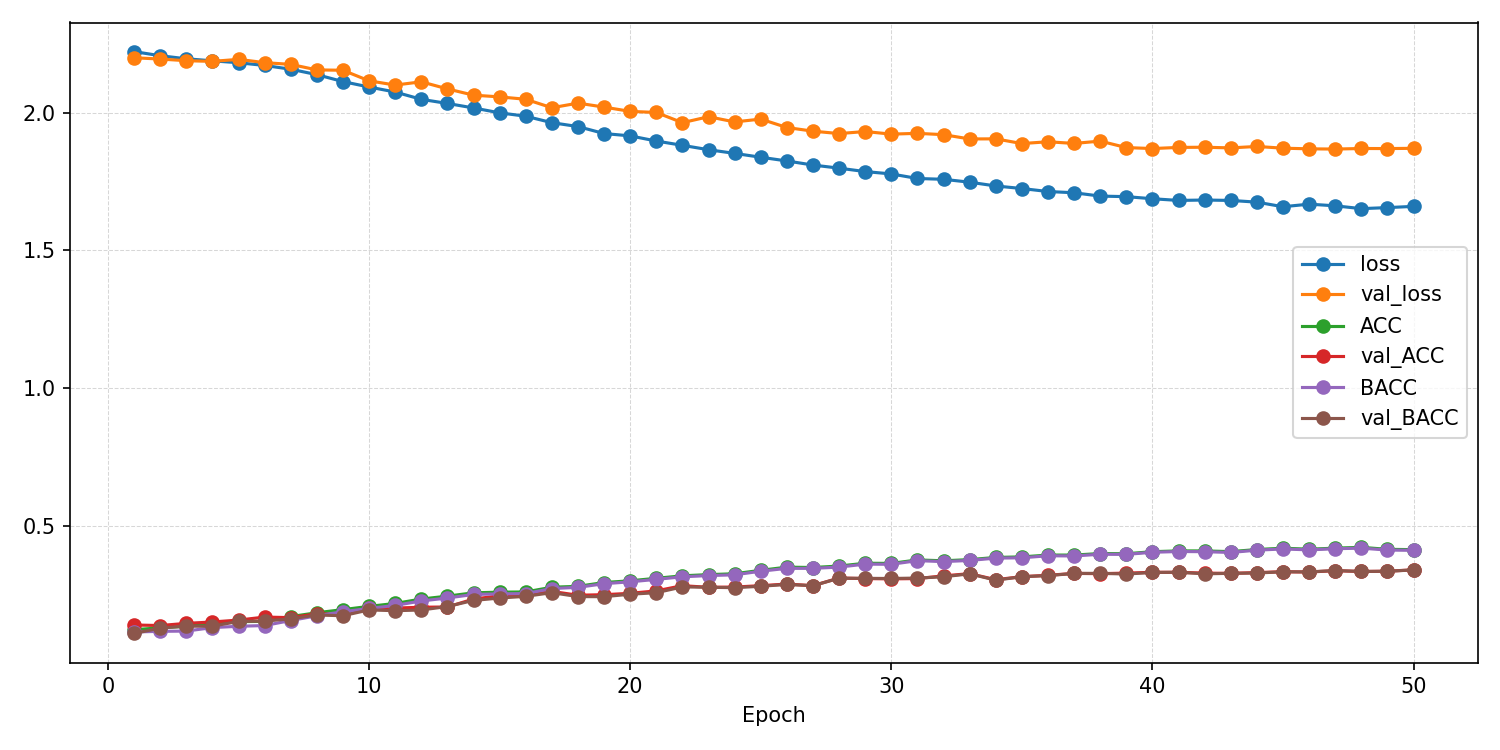

Data behind this chart, as committed beside it:
epoch, ACC, AUROC, BACC, F1_macro, F1_weighted, KAPPA, loss, test_ACC, test_AUROC, test_BACC, test_F1_macro, test_F1_weighted, test_KAPPA, test_confusion_matrix, test_loss, val_ACC, val_AUROC, val_BACC, val_F1_macro, val_F1_weighted, val_KAPPA, val_confusion_matrix, val_loss
1, 0.1218, 0.5045, 0.1135, 0.1027, 0.1062, 0.002483, 2.222, , , , , , , , , 0.1389, 0.5064, 0.108, 0.0272, 0.03497, -0.004298, [[  0   0   0   0 108   0   0   0   0]? …, 2.2
2, 0.1287, 0.5065, 0.1158, 0.1018, 0.106, 0.005246, 2.207, , , , , , , , , 0.1369, 0.5322, 0.1278, 0.0524, 0.06052, 0.02369, [[ 0 77  0  0 31  0  0  0  0]? [ 0 83  0…, 2.195
3, 0.1344, 0.5187, 0.1168, 0.09091, 0.09645, 0.008101, 2.196, , , , , , , , , 0.1448, 0.5365, 0.1345, 0.08311, 0.09002, 0.0308, [[ 0  0  0  8 33 45 22  0  0]? [ 0  0  0…, 2.189
4, 0.1463, 0.5291, 0.1294, 0.1047, 0.11, 0.02288, 2.189, , , , , , , , , 0.1498, 0.5409, 0.1345, 0.0711, 0.07805, 0.02984, [[ 0 39  0  0 52  0  1  0 16]? [ 0 40  0…, 2.187
5, 0.1512, 0.5407, 0.1342, 0.1031, 0.1088, 0.02914, 2.182, , , , , , , , , 0.1567, 0.547, 0.1517, 0.09432, 0.09996, 0.04842, [[ 0  0  0  1 22 58 25  0  2]? [ 0  0  0…, 2.194
6, 0.152, 0.5569, 0.1369, 0.1079, 0.1135, 0.03232, 2.172, , , , , , , , , 0.1677, 0.5759, 0.153, 0.09414, 0.1007, 0.05133, [[ 0  0  5  0 51 32  0 20  0]? [ 0  0  2…, 2.182
7, 0.1694, 0.5712, 0.1551, 0.1252, 0.1309, 0.05399, 2.158, , , , , , , , , 0.1657, 0.5924, 0.1613, 0.1022, 0.1071, 0.05819, [[ 0  0  1 11 29 59  0  8  0]? [ 1  0  1…, 2.176
8, 0.1834, 0.5955, 0.1724, 0.1483, 0.1531, 0.07277, 2.139, , , , , , , , , 0.1796, 0.6012, 0.1752, 0.1261, 0.1305, 0.07376, [[ 1  1  3 18 28 44  0 10  3]? [ 1  3  1…, 2.156
9, 0.1947, 0.6177, 0.1871, 0.1696, 0.1735, 0.08836, 2.113, , , , , , , , , 0.1776, 0.6137, 0.1726, 0.1228, 0.1279, 0.07163, [[ 1  2  2 26 26 29  2 14  6]? [ 1  2  1…, 2.155
10, 0.2066, 0.6315, 0.1989, 0.1832, 0.1871, 0.102, 2.094, , , , , , , , , 0.1994, 0.6298, 0.1937, 0.1596, 0.1643, 0.09591, [[ 1  2  3 11 31 26 14 18  2]? [ 1  6  0…, 2.116
11, 0.2172, 0.6443, 0.2101, 0.1975, 0.2009, 0.1142, 2.076, , , , , , , , , 0.2004, 0.6448, 0.1908, 0.172, 0.1764, 0.09347, [[19  3  4 18 37  2  4  1 20]? [ 6  8  2…, 2.101
12, 0.2332, 0.6635, 0.2262, 0.2149, 0.2185, 0.1329, 2.049, , , , , , , , , 0.2034, 0.6478, 0.1934, 0.163, 0.1684, 0.09754, [[ 4  6  2 25 37  5 20  5  4]? [ 0  5  4…, 2.113
13, 0.2437, 0.6709, 0.237, 0.2274, 0.2306, 0.1447, 2.034, , , , , , , , , 0.2044, 0.665, 0.206, 0.1721, 0.1726, 0.1053, [[ 1 18  7 27 17 17  5  4 12]? [ 0 19 12…, 2.087
14, 0.2558, 0.6804, 0.2499, 0.2403, 0.2431, 0.1587, 2.018, , , , , , , , , 0.2331, 0.6719, 0.2281, 0.2062, 0.2096, 0.134, [[ 4  3  2 28 30  6 22  8  5]? [ 3  3  5…, 2.064
15, 0.2582, 0.6886, 0.2519, 0.2429, 0.2461, 0.1616, 2, , , , , , , , , 0.245, 0.6715, 0.2369, 0.2288, 0.2316, 0.1446, [[21  4  1 13 35  4 13 13  4]? [ 5 10  6…, 2.058
16, 0.259, 0.6966, 0.253, 0.2447, 0.2477, 0.1626, 1.988, , , , , , , , , 0.247, 0.6823, 0.2431, 0.2152, 0.2183, 0.1501, [[ 4  8  2  9 27 11 20 24  3]? [ 0  7  6…, 2.049
17, 0.2761, 0.7073, 0.2713, 0.264, 0.2665, 0.1826, 1.964, , , , , , , , , 0.2609, 0.6907, 0.2564, 0.2422, 0.2441, 0.1647, [[12  3  4 12 34  7 11 16  9]? [ 3  9  6…, 2.018
18, 0.2793, 0.7136, 0.2757, 0.2699, 0.2716, 0.1865, 1.95, , , , , , , , , 0.247, 0.6878, 0.242, 0.2297, 0.2321, 0.149, [[11 15  1 20 31  4 11 11  4]? [ 1 17  1…, 2.035
19, 0.2933, 0.7254, 0.2889, 0.2844, 0.2862, 0.2018, 1.925, , , , , , , , , 0.249, 0.6962, 0.2418, 0.2258, 0.2279, 0.1485, [[ 1 18  3 20 42  3  7 11  3]? [ 0 21  3…, 2.021
20, 0.2994, 0.7288, 0.2958, 0.2899, 0.2914, 0.2091, 1.916, , , , , , , , , 0.254, 0.7014, 0.2508, 0.2329, 0.2344, 0.1573, [[ 4  9  0 18 31  9 12 13 12]? [ 1 16  4…, 2.005
21, 0.3086, 0.735, 0.3047, 0.2989, 0.3007, 0.2195, 1.897, , , , , , , , , 0.2629, 0.6998, 0.2562, 0.2448, 0.2463, 0.1645, [[ 2 18  0 20 39  2 13 10  4]? [ 1 25  4…, 2.001
22, 0.3176, 0.7418, 0.314, 0.3096, 0.3111, 0.2297, 1.882, , , , , , , , , 0.2817, 0.7118, 0.2773, 0.2732, 0.2737, 0.1872, [[14 11  4 13 30  4 11  8 13]? [ 2 25  5…, 1.964
23, 0.3219, 0.7476, 0.3185, 0.3138, 0.3151, 0.2346, 1.866, , , , , , , , , 0.2758, 0.7113, 0.276, 0.2651, 0.2638, 0.1825, [[11 10  1 21 25  5  8 19  8]? [ 3 22  3…, 1.986
24, 0.325, 0.752, 0.3212, 0.3164, 0.3181, 0.2381, 1.853, , , , , , , , , 0.2768, 0.7175, 0.2744, 0.2608, 0.2607, 0.1824, [[12  3  0 20 34  7  7 12 13]? [ 3  9  6…, 1.967
25, 0.3375, 0.7566, 0.3343, 0.3305, 0.3318, 0.2524, 1.839, , , , , , , , , 0.2817, 0.7139, 0.2796, 0.2673, 0.267, 0.1881, [[17  2  3 16 31  4 19  7  9]? [ 7  8  4…, 1.977
26, 0.3491, 0.7612, 0.3447, 0.3408, 0.3426, 0.2651, 1.825, , , , , , , , , 0.2877, 0.7206, 0.2863, 0.2804, 0.2797, 0.1954, [[12  7  1 16 26  5 17 16  8]? [ 4 20  5…, 1.947
27, 0.3478, 0.7671, 0.3447, 0.3407, 0.3421, 0.2641, 1.81, , , , , , , , , 0.2817, 0.7258, 0.2816, 0.27, 0.2685, 0.1886, [[ 4 30  4 11 25  2 11 16  5]? [ 0 46  6…, 1.933
28, 0.3531, 0.7708, 0.3494, 0.3452, 0.3467, 0.2699, 1.799, , , , , , , , , 0.3095, 0.7275, 0.3089, 0.3135, 0.3111, 0.2194, [[26 12  0 21 31  4  8  5  1]? [ 5 32  5…, 1.925
29, 0.3633, 0.774, 0.3601, 0.3576, 0.3588, 0.2816, 1.786, , , , , , , , , 0.3075, 0.7259, 0.3084, 0.3084, 0.3072, 0.2196, [[22 20  1 17 21  2  7 17  1]? [ 6 37  6…, 1.932
30, 0.3627, 0.7761, 0.3594, 0.3561, 0.3571, 0.2807, 1.778, , , , , , , , , 0.3065, 0.7311, 0.3079, 0.3019, 0.2999, 0.218, [[13 18  0 13 23  3 11 23  4]? [ 3 36  5…, 1.922
31, 0.3753, 0.782, 0.3728, 0.37, 0.3707, 0.2952, 1.761, , , , , , , , , 0.3075, 0.733, 0.3094, 0.3027, 0.3006, 0.2195, [[18 11  0 21 23  6  9 11  9]? [ 4 33  5…, 1.925
32, 0.3722, 0.7821, 0.3692, 0.3658, 0.3669, 0.2916, 1.758, , , , , , , , , 0.3175, 0.736, 0.314, 0.3113, 0.3107, 0.2277, [[18  6  0 19 37  4 10  9  5]? [ 3 25  5…, 1.921
33, 0.3764, 0.7859, 0.3735, 0.3708, 0.3719, 0.2965, 1.748, , , , , , , , , 0.3254, 0.7362, 0.3248, 0.3252, 0.3233, 0.2379, [[24  9  0 22 30  4  7  7  5]? [ 5 34  5…, 1.905
34, 0.3843, 0.7901, 0.3819, 0.3802, 0.3808, 0.3055, 1.734, , , , , , , , , 0.3036, 0.7396, 0.3017, 0.2956, 0.294, 0.2119, [[11 14  0 14 36  4  7  8 14]? [ 2 33  4…, 1.905
35, 0.3864, 0.7928, 0.3831, 0.3801, 0.381, 0.3074, 1.725, , , , , , , , , 0.3145, 0.7408, 0.3143, 0.3138, 0.3121, 0.2259, [[14 21  1 22 26  4  6  8  6]? [ 1 41  6…, 1.888
36, 0.393, 0.7961, 0.3904, 0.3877, 0.3883, 0.3151, 1.714, , , , , , , , , 0.3194, 0.7401, 0.3184, 0.3216, 0.3195, 0.2306, [[23 13  0 24 27  3  6  7  5]? [ 6 32  3…, 1.895
37, 0.393, 0.7966, 0.3897, 0.3873, 0.3884, 0.315, 1.709, , , , , , , , , 0.3264, 0.7441, 0.3261, 0.3239, 0.3219, 0.239, [[24  7  0 14 29  8  9 11  6]? [ 6 28  4…, 1.889
38, 0.3985, 0.8002, 0.396, 0.3941, 0.3945, 0.3213, 1.697, , , , , , , , , 0.3254, 0.7426, 0.3266, 0.3215, 0.3193, 0.2391, [[14 25  0 20 19  5  7 14  4]? [ 1 42  4…, 1.897
39, 0.3978, 0.801, 0.3955, 0.3934, 0.3939, 0.3206, 1.695, , , , , , , , , 0.3274, 0.7456, 0.3241, 0.3279, 0.3264, 0.2384, [[20  9  0 19 34  5  8  9  4]? [ 4 32  5…, 1.874
40, 0.4052, 0.8034, 0.4032, 0.4016, 0.4018, 0.3291, 1.688, , , , , , , , , 0.3304, 0.7458, 0.3297, 0.3335, 0.3307, 0.2426, [[23  4  0 16 34  2 13 11  5]? [ 8 29  5…, 1.87
41, 0.4081, 0.8045, 0.4059, 0.4039, 0.4042, 0.3323, 1.682, , , , , , , , , 0.3304, 0.7457, 0.3305, 0.331, 0.3285, 0.2436, [[20 14  0 20 27  2  6 12  7]? [ 4 37  5…, 1.874
42, 0.408, 0.8044, 0.4053, 0.4033, 0.4042, 0.3322, 1.683, , , , , , , , , 0.3274, 0.7467, 0.3248, 0.3239, 0.3223, 0.2387, [[16  9  0 19 35  4  6  8 11]? [ 4 31  5…, 1.875
43, 0.4055, 0.8044, 0.4025, 0.4006, 0.4014, 0.3291, 1.682, , , , , , , , , 0.3264, 0.7465, 0.3266, 0.3254, 0.3234, 0.2396, [[21 14  0 18 27  5  5 11  7]? [ 8 34  5…, 1.872
44, 0.4131, 0.8064, 0.4108, 0.4085, 0.4091, 0.338, 1.675, , , , , , , , , 0.3294, 0.7471, 0.3277, 0.3251, 0.3237, 0.2419, [[16 10  0 17 29  7  8 14  7]? [ 3 33  5…, 1.878
45, 0.418, 0.8107, 0.4153, 0.413, 0.4135, 0.3432, 1.659, , , , , , , , , 0.3323, 0.7477, 0.3323, 0.331, 0.3287, 0.2458, [[18 12  0 19 26  7  5 13  8]? [ 2 39  5…, 1.871
46, 0.4143, 0.8083, 0.4119, 0.4092, 0.4097, 0.3392, 1.668, , , , , , , , , 0.3313, 0.747, 0.3318, 0.3315, 0.329, 0.2449, [[20 12  0 18 27  4  9 11  7]? [ 7 34  5…, 1.869
47, 0.4181, 0.8102, 0.416, 0.414, 0.4143, 0.3436, 1.662, , , , , , , , , 0.3363, 0.7478, 0.3367, 0.3357, 0.3332, 0.2504, [[18 13  0 18 29  4  7 11  8]? [ 4 39  4…, 1.868
48, 0.4211, 0.8127, 0.4182, 0.4163, 0.4169, 0.3467, 1.652, , , , , , , , , 0.3333, 0.7479, 0.3333, 0.332, 0.3297, 0.247, [[18 12  0 18 26  5 10 11  8]? [ 4 33  4…, 1.87
49, 0.4138, 0.8118, 0.4111, 0.4084, 0.4091, 0.3386, 1.656, , , , , , , , , 0.3343, 0.7478, 0.3341, 0.3327, 0.3306, 0.2481, [[18 11  0 18 27  6  8 12  8]? [ 5 33  5…, 1.87
50, 0.4127, 0.811, 0.4103, 0.4076, 0.4083, 0.3375, 1.66, 0.3651, 0.7636, 0.3627, 0.3593, 0.3601, 0.2837, [[22 16  3 15 22  7  5 11  7]? [ 4 34  7…, 1.825, 0.3393, 0.7473, 0.339, 0.339, 0.3368, 0.2536, [[19 12  0 19 27  4  7 12  8]? [ 3 38  5…, 1.871
